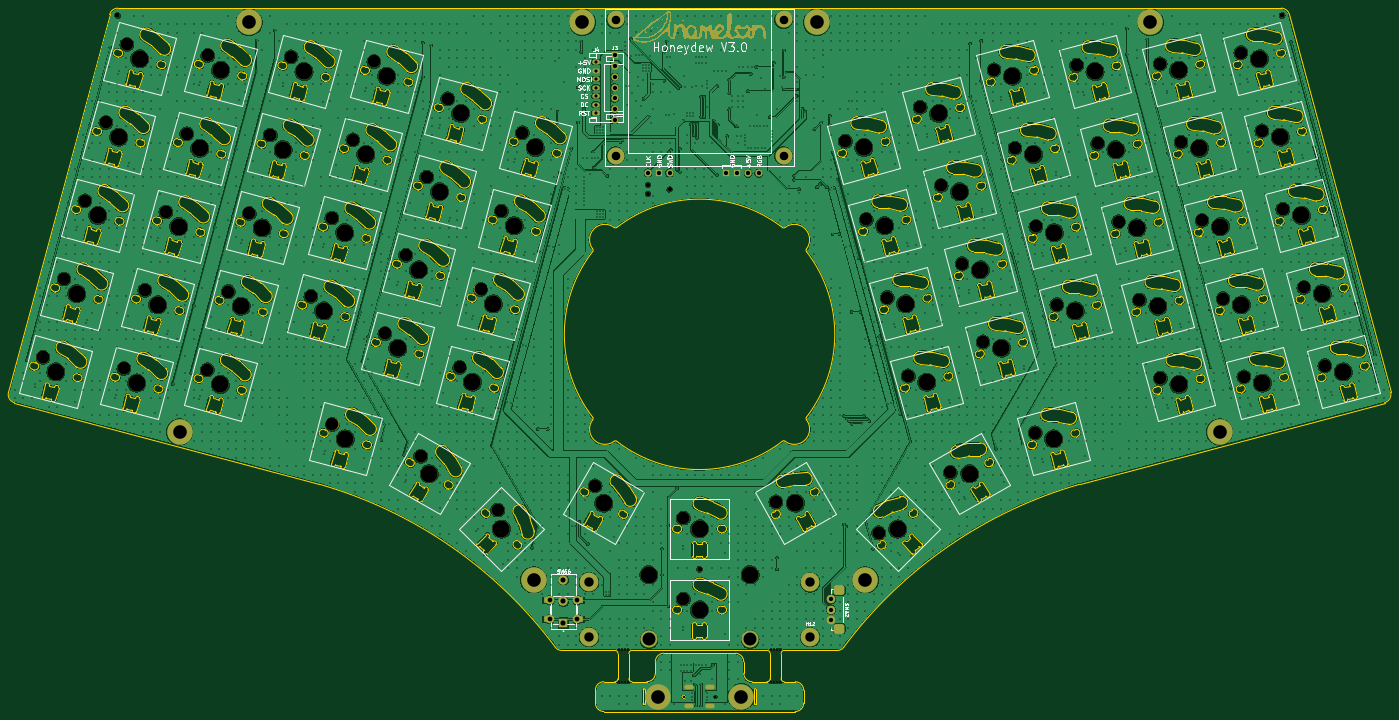
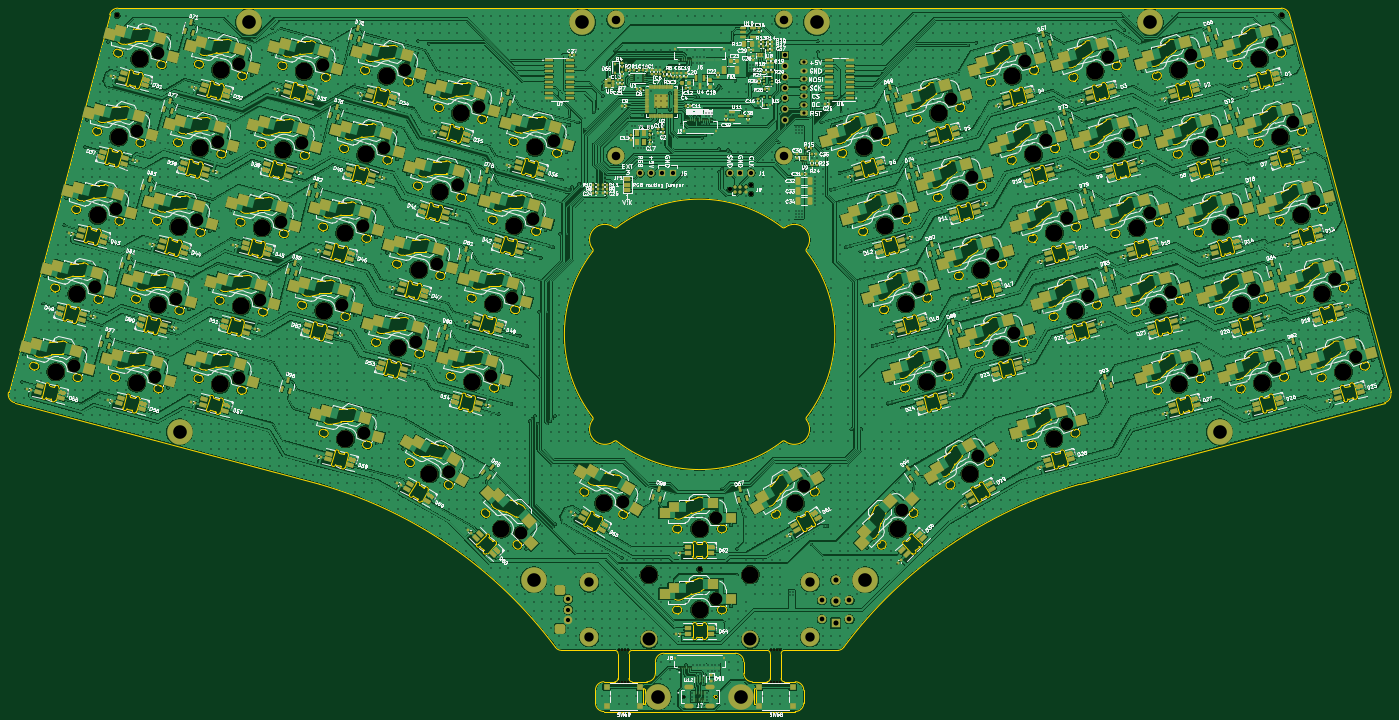
Circuit board: 11 layer files. Board 325.1 x 165.4 mm.
- bottom_copper: Honeydew-CuBottom.gbr (2147747 bytes)
- top_copper: Honeydew-CuTop.gbr (1425262 bytes)
- outline: Honeydew-EdgeCuts.gbr (131204 bytes)
- bottom_mask: Honeydew-MaskBottom.gbr (60237 bytes)
- top_mask: Honeydew-MaskTop.gbr (19726 bytes)
- drill: Honeydew-NPTH.drl (3138 bytes)
- drill: Honeydew-PTH.drl (54268 bytes)
- paste: Honeydew-PasteBottom.gbr (69574 bytes)
- paste: Honeydew-PasteTop.gbr (607 bytes)
- bottom_silk: Honeydew-SilkBottom.gbr (562157 bytes)
- top_silk: Honeydew-SilkTop.gbr (70182 bytes)

=== bottom_copper: Honeydew-CuBottom.gbr (2147747 bytes, source omitted) ===
=== top_copper: Honeydew-CuTop.gbr (1425262 bytes, source omitted) ===
=== outline: Honeydew-EdgeCuts.gbr (131204 bytes, source omitted) ===
=== bottom_mask: Honeydew-MaskBottom.gbr (60237 bytes, source omitted) ===
=== top_mask: Honeydew-MaskTop.gbr (19726 bytes, source omitted) ===
=== drill: Honeydew-NPTH.drl ===
M48
; DRILL file {KiCad 7.0.6} date Sat Jul 29 11:05:59 2023
; FORMAT={-:-/ absolute / inch / decimal}
; #@! TF.CreationDate,2023-07-29T11:05:59+01:00
; #@! TF.GenerationSoftware,Kicad,Pcbnew,7.0.6
; #@! TF.FileFunction,NonPlated,1,2,NPTH
FMAT,2
INCH
; #@! TA.AperFunction,NonPlated,NPTH,ComponentDrill
T1C0.0197
; #@! TA.AperFunction,NonPlated,NPTH,ComponentDrill
T2C0.0205
; #@! TA.AperFunction,NonPlated,NPTH,ComponentDrill
T3C0.0390
; #@! TA.AperFunction,NonPlated,NPTH,ComponentDrill
T4C0.0454
; #@! TA.AperFunction,NonPlated,NPTH,ComponentDrill
T5C0.1181
; #@! TA.AperFunction,NonPlated,NPTH,ComponentDrill
T6C0.1570
%
G90
G05
T1
X7.0469Y-8.1606
X7.0469Y-8.4547
X7.076Y-8.1606
X7.076Y-8.4547
X7.1051Y-8.1606
X7.1051Y-8.4547
X7.1343Y-8.1606
X7.1343Y-8.4547
X8.4563Y-8.1606
X8.4563Y-8.4547
X8.4854Y-8.1606
X8.4854Y-8.4547
X8.5146Y-8.1606
X8.5146Y-8.4547
X8.5437Y-8.1606
X8.5437Y-8.4547
T2
X7.6476Y-8.5906
X7.9429Y-8.5906
T3
X7.3173Y-3.8537
X7.3173Y-3.9337
X7.5173Y-3.8937
T4
X2.4055Y-2.283
X7.7953Y-7.4106
X13.189Y-2.283
T5
X1.7162Y-5.4476
X1.9103Y-4.7232
X2.1044Y-3.9987
X2.2985Y-3.2743
X2.4649Y-5.5512
X2.4926Y-2.5498
X2.659Y-4.8267
X2.8531Y-4.1023
X3.0472Y-3.3778
X3.2379Y-5.5642
X3.2413Y-2.6534
X3.432Y-4.8397
X3.6261Y-4.1153
X3.8202Y-3.3908
X4.0143Y-2.6664
X4.1969Y-4.8829
X4.391Y-4.1585
X4.3967Y-6.0688
X4.5851Y-3.434
X4.7792Y-2.7096
X4.8809Y-5.228
X5.075Y-4.5035
X5.2133Y-6.3646
X5.2691Y-3.7791
X5.4632Y-3.0546
X5.573Y-5.5428
X5.7671Y-4.8184
X5.9254Y-6.8617
X5.9612Y-4.0939
X6.1553Y-3.3695
X6.8281Y-6.6373
X7.6453Y-6.9366
X7.6453Y-7.6866
X8.5026Y-6.7873
X9.1455Y-3.4471
X9.3396Y-4.1716
X9.453Y-7.0739
X9.5337Y-4.896
X9.7278Y-5.6205
X9.8376Y-3.1323
X10.0317Y-3.8567
X10.1175Y-6.5146
X10.2258Y-4.5812
X10.4199Y-5.3056
X10.5216Y-2.7872
X10.7157Y-3.5117
X10.904Y-6.1465
X10.9098Y-4.2361
X11.1039Y-4.9606
X11.2865Y-2.744
X11.4806Y-3.4685
X11.6747Y-4.1929
X11.8688Y-4.9174
X12.0594Y-2.731
X12.0629Y-5.6418
X12.2535Y-3.4555
X12.4477Y-4.1799
X12.6418Y-4.9044
X12.8081Y-2.6275
X12.8359Y-5.6288
X13.0022Y-3.3519
X13.1964Y-4.0764
X13.3905Y-4.8008
X13.5846Y-5.5253
T6
X1.8352Y-5.583
X2.0293Y-4.8586
X2.2234Y-4.1341
X2.4175Y-3.4097
X2.5839Y-5.6866
X2.6116Y-2.6852
X2.778Y-4.9621
X2.9721Y-4.2377
X3.1662Y-3.5133
X3.3569Y-5.6996
X3.3604Y-2.7888
X3.551Y-4.9751
X3.7451Y-4.2507
X3.9392Y-3.5263
X4.1333Y-2.8018
X4.3159Y-5.0183
X4.51Y-4.2939
X4.5157Y-6.2042
X4.7041Y-3.5694
X4.8982Y-2.845
X4.9999Y-5.3634
X5.194Y-4.6389
X5.2932Y-6.5262
X5.3881Y-3.9145
X5.5822Y-3.19
X5.692Y-5.6782
X5.8861Y-4.9538
X5.9608Y-7.0385
X6.0802Y-4.2293
X6.2743Y-3.5049
X6.908Y-6.7989
X7.3265Y-7.4616
X7.7953Y-7.0366
X7.7953Y-7.7866
X8.264Y-7.4616
X8.6825Y-6.7989
X9.3162Y-3.5049
X9.5104Y-4.2293
X9.6298Y-7.0385
X9.7045Y-4.9538
X9.8986Y-5.6782
X10.0083Y-3.19
X10.2025Y-3.9145
X10.2974Y-6.5262
X10.3966Y-4.6389
X10.5907Y-5.3634
X10.6923Y-2.845
X10.8865Y-3.5694
X11.0748Y-6.2042
X11.0806Y-4.2939
X11.2747Y-5.0183
X11.4572Y-2.8018
X11.6513Y-3.5263
X11.8455Y-4.2507
X12.0396Y-4.9751
X12.2302Y-2.7888
X12.2337Y-5.6996
X12.4243Y-3.5133
X12.6184Y-4.2377
X12.8125Y-4.9621
X12.9789Y-2.6852
X13.0067Y-5.6866
X13.173Y-3.4097
X13.3671Y-4.1341
X13.5612Y-4.8586
X13.7554Y-5.583
T0
M30

=== drill: Honeydew-PTH.drl (54268 bytes, source omitted) ===
=== paste: Honeydew-PasteBottom.gbr (69574 bytes, source omitted) ===
=== paste: Honeydew-PasteTop.gbr ===
%TF.GenerationSoftware,KiCad,Pcbnew,7.0.6*%
%TF.CreationDate,2023-07-29T11:05:59+01:00*%
%TF.ProjectId,Honeydew,486f6e65-7964-4657-972e-6b696361645f,V3.0*%
%TF.SameCoordinates,Original*%
%TF.FileFunction,Paste,Top*%
%TF.FilePolarity,Positive*%
%FSLAX46Y46*%
G04 Gerber Fmt 4.6, Leading zero omitted, Abs format (unit mm)*
G04 Created by KiCad (PCBNEW 7.0.6) date 2023-07-29 11:05:59*
%MOMM*%
%LPD*%
G01*
G04 APERTURE LIST*
%ADD10R,1.550000X1.300000*%
G04 APERTURE END LIST*
D10*
%TO.C,SW67*%
X169979979Y-200029980D03*
X162019979Y-200029980D03*
X169979979Y-195529980D03*
X162019979Y-195529980D03*
%TD*%
M02*

=== bottom_silk: Honeydew-SilkBottom.gbr (562157 bytes, source omitted) ===
=== top_silk: Honeydew-SilkTop.gbr (70182 bytes, source omitted) ===
